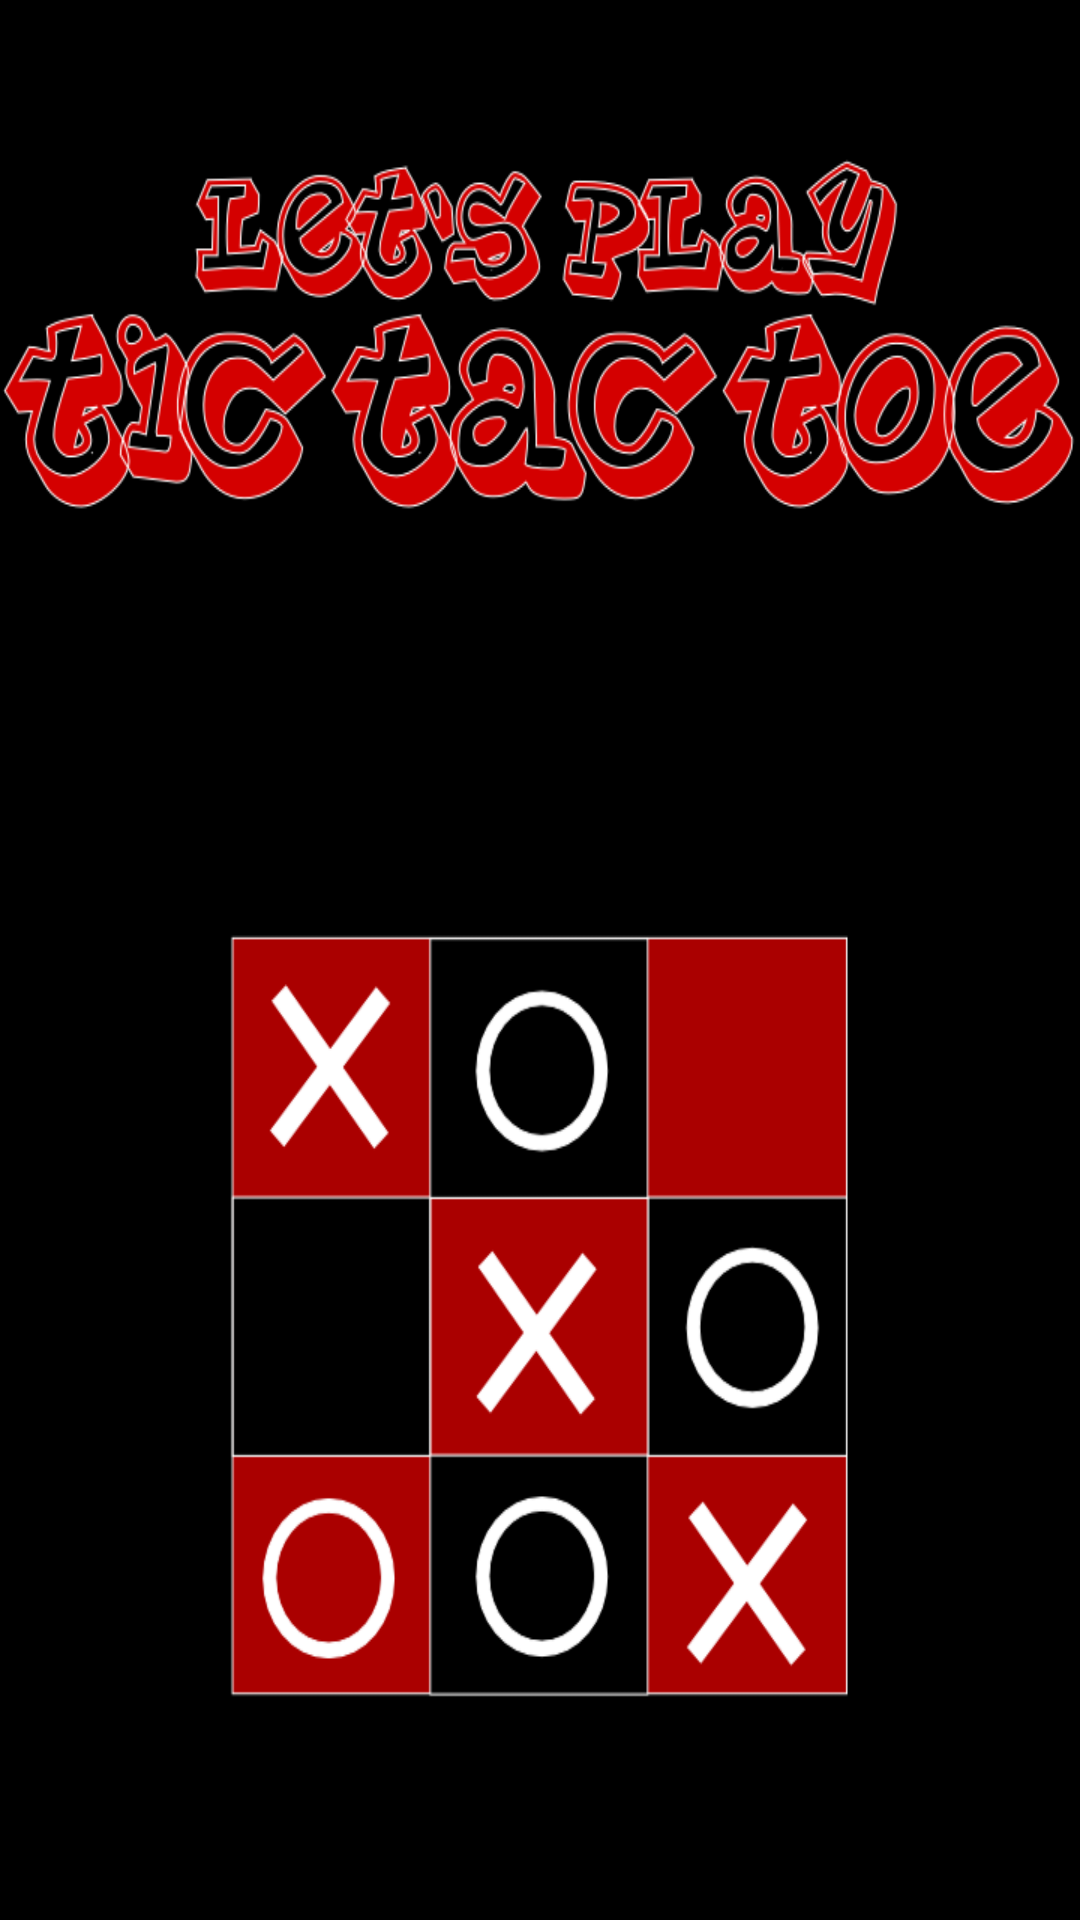

Reconstruct the res/layout file that produces this screen, plus the resources it refers to.
<!-- AndroidManifest.xml: application theme Theme.TicTacToe -->
<!-- res/layout/splash.xml -->
<?xml version="1.0" encoding="utf-8"?>
<RelativeLayout xmlns:android="http://schemas.android.com/apk/res/android"
    android:theme="@android:style/Theme.Holo.Wallpaper.NoTitleBar"
    android:layout_width="fill_parent"
    android:layout_height="fill_parent">

    <ImageView
        android:layout_width="fill_parent"
        android:layout_height="fill_parent"
        android:contentDescription="@string/splash_screen"
        android:scaleType="fitXY"
        android:src="@drawable/splash" />

    <TextView
        android:id="@+id/loading_text"
        android:layout_width="wrap_content"
        android:layout_height="wrap_content"
        android:layout_alignParentBottom="true"
        android:layout_centerHorizontal="true"
        android:layout_marginBottom="20dp"
        android:text="@string/loading"
        android:textColor="#FFFFFF" />

</RelativeLayout>
<!-- resources referenced by this layout -->
<resources>
  <!-- drawable splash: png bitmap (drawable, 133396 bytes) -->
  <string name="loading" />
  <string name="splash_screen">Splash Screen</string>
  <style name="Theme.TicTacToe" parent="Theme.AppCompat">
          <item name="android:windowNoTitle">true</item>
          <item name="android:windowContentOverlay">@null</item>
          <item name="android:windowBackground">@drawable/gameboard2</item>
      </style>
  <!-- drawable gameboard2: png bitmap (drawable, 5301 bytes) -->
</resources>
